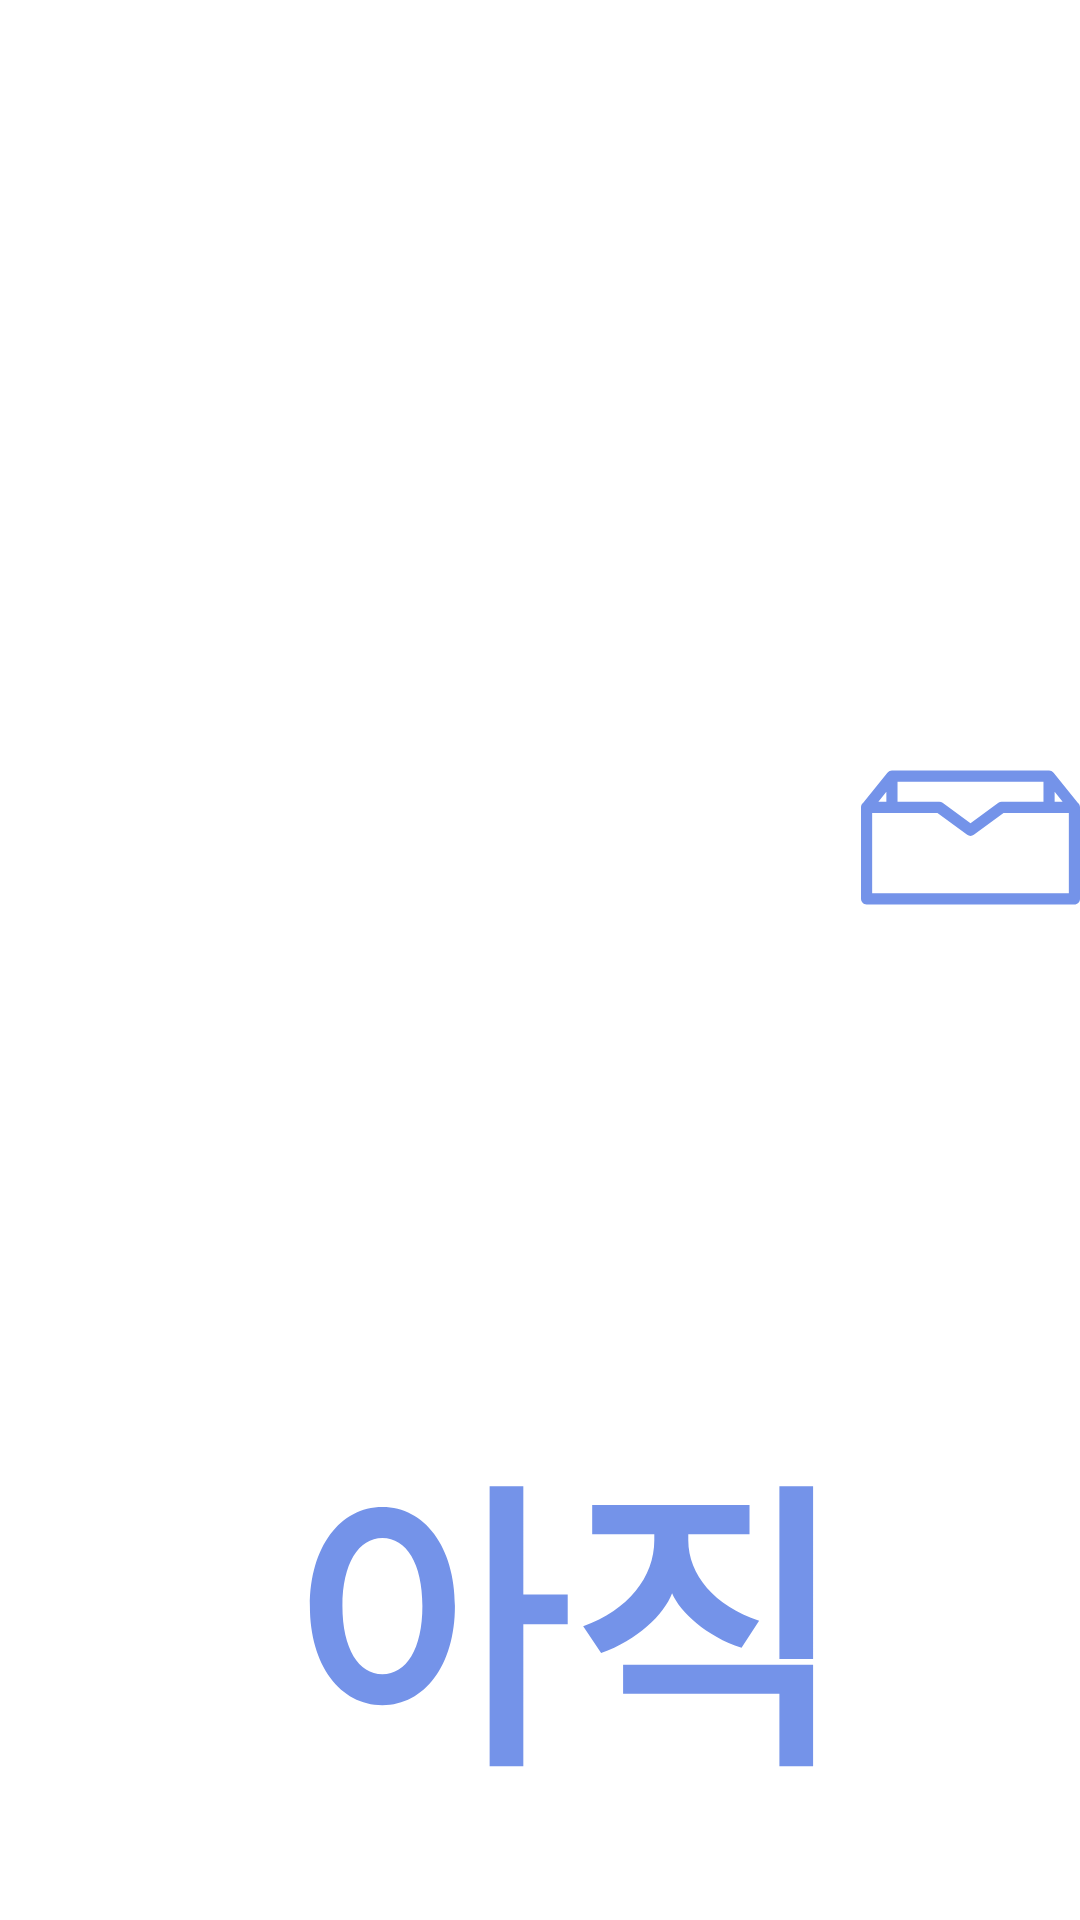

Reconstruct the res/layout file that produces this screen, plus the resources it refers to.
<!-- AndroidManifest.xml: application theme AppFullScreenTheme -->
<!-- res/layout/layout_empty.xml -->
<?xml version="1.0" encoding="utf-8"?>
<RelativeLayout
    xmlns:android="http://schemas.android.com/apk/res/android"
    android:id="@+id/empty_layout"
    android:layout_width="match_parent"
    android:layout_height="650dp">

    <ImageView
        android:id="@+id/iv_empty"
        android:layout_width="wrap_content"
        android:layout_height="wrap_content"
        android:layout_alignParentStart="true"
        android:layout_alignParentTop="true"
        android:layout_centerHorizontal="true"
        android:layout_marginStart="287dp"
        android:layout_marginTop="48dp"
        android:contentDescription="@string/text_empty_image"
        android:src="@drawable/ic_empty" />

    <TextView
        android:id="@+id/tv_empty_title"
        android:layout_width="match_parent"
        android:layout_height="wrap_content"
        android:layout_alignTop="@id/iv_empty"
        android:layout_alignParentStart="true"
        android:layout_alignParentTop="true"
        android:layout_alignParentEnd="true"
        android:layout_centerInParent="true"
        android:layout_marginStart="97dp"
        android:layout_marginTop="465dp"
        android:layout_marginEnd="66dp"
        android:fontFamily="@font/noto_sans"
        android:text="@string/text_empty"
        android:textColor="@color/cornflower_blue"
        android:textSize="@dimen/font_size_100sp"
        android:textStyle="bold" />


</RelativeLayout>
<!-- resources referenced by this layout -->
<resources>
  <color name="cornflower_blue">#7493E9</color>
  <dimen name="font_size_100sp">100sp</dimen>
  <!-- drawable ic_empty (drawable) -->
  <vector xmlns:android="http://schemas.android.com/apk/res/android"
      android:width="462.035dp"
      android:height="462.035dp"
      android:viewportWidth="462.035"
      android:viewportHeight="462.035">
    <path
        android:fillColor="@color/cornflower_blue"
        android:pathData="M457.83,158.441c-0.021,-0.028 -0.033,-0.058 -0.057,-0.087l-50.184,-62.48c-0.564,-0.701 -1.201,-1.305 -1.879,-1.845c-2.16,-2.562 -5.355,-4.225 -8.967,-4.225H65.292c-3.615,0 -6.804,1.661 -8.965,4.225c-0.678,0.54 -1.316,1.138 -1.885,1.845l-50.178,62.48c-0.023,0.029 -0.034,0.059 -0.057,0.087C1.655,160.602 0,163.787 0,167.39v193.07c0,6.5 5.27,11.771 11.77,11.771h438.496c6.5,0 11.77,-5.271 11.77,-11.771V167.39C462.037,163.787 460.381,160.602 457.83,158.441zM408.516,134.615l16.873,21.005h-16.873V134.615zM384.975,113.345v42.274H296.84c-2.514,0 -4.955,0.805 -6.979,2.293l-58.837,43.299l-58.849,-43.305c-2.023,-1.482 -4.466,-2.287 -6.978,-2.287H77.061v-42.274H384.975zM53.523,155.62H36.65l16.873,-21.005V155.62zM438.498,348.69H23.54V179.16h137.796l62.711,46.148c4.15,3.046 9.805,3.052 13.954,-0.005l62.698,-46.144h137.799V348.69L438.498,348.69z"/>
  </vector>
  <string name="text_empty">아직 메뉴가 없습니다.</string>
  <string name="text_empty_image">Empty image</string>
  <style name="AppFullScreenTheme" parent="Theme.MaterialComponents.Light.NoActionBar">
          <item name="android:windowNoTitle">true</item>
          <item name="android:windowActionBar">false</item>
          <item name="android:windowFullscreen">true</item>
          <item name="android:windowContentOverlay">@null</item>
      </style>
</resources>
